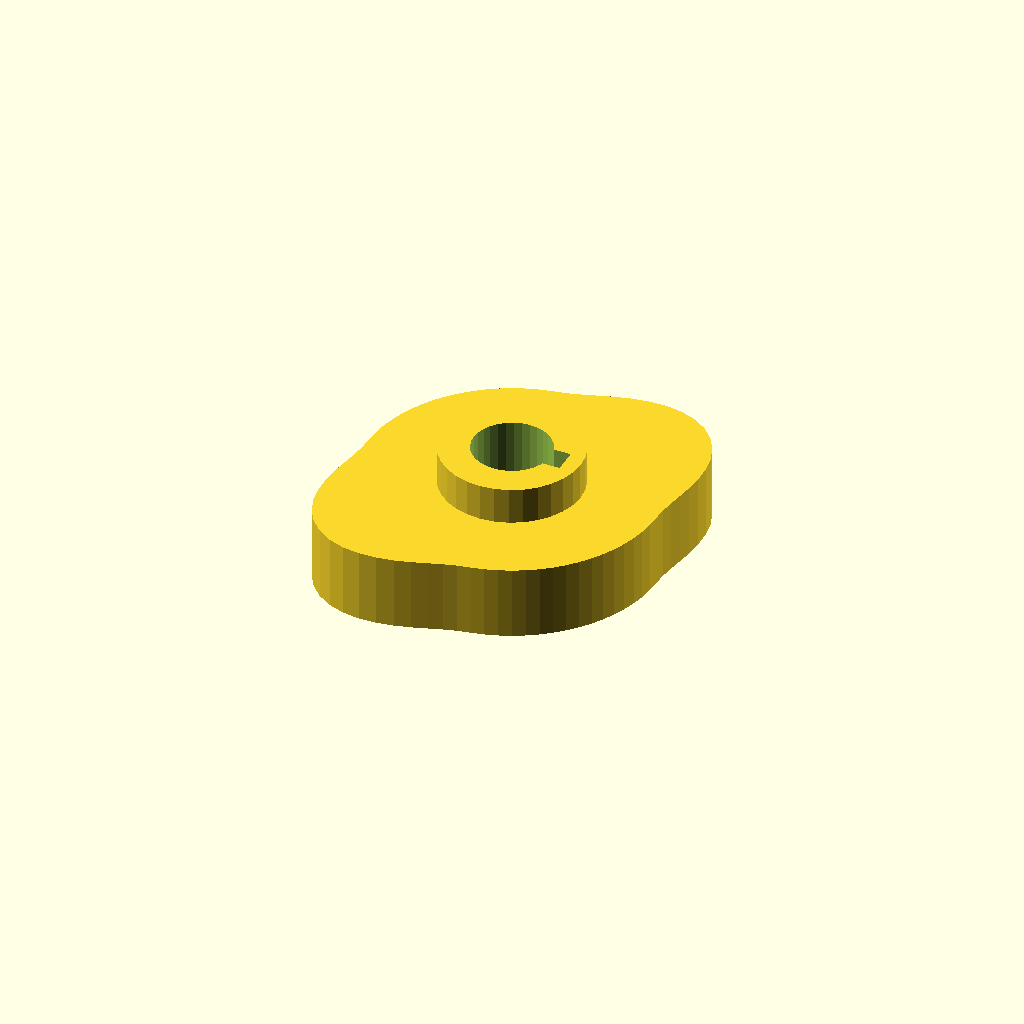
Cell 1 — every parameter at its default value.
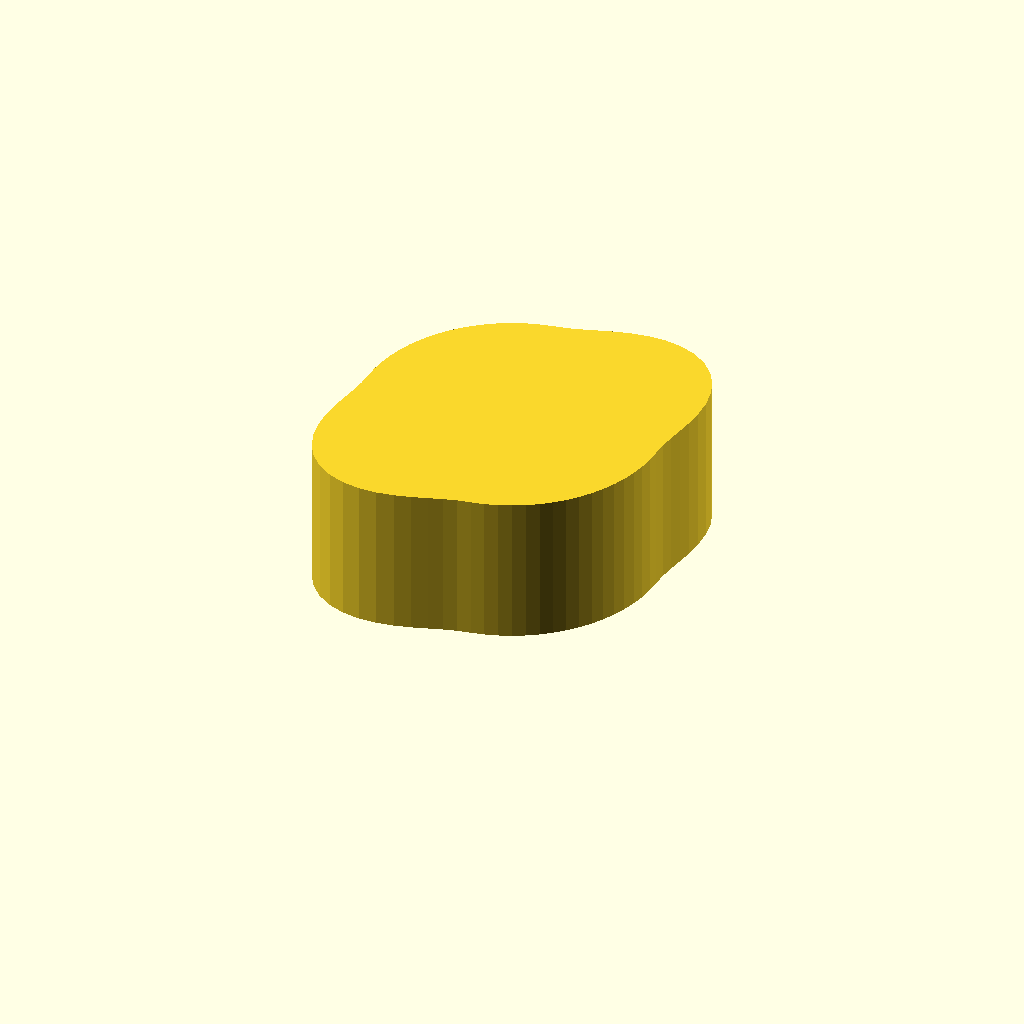
Cell 2: cam_t = 24 (everything else at default).
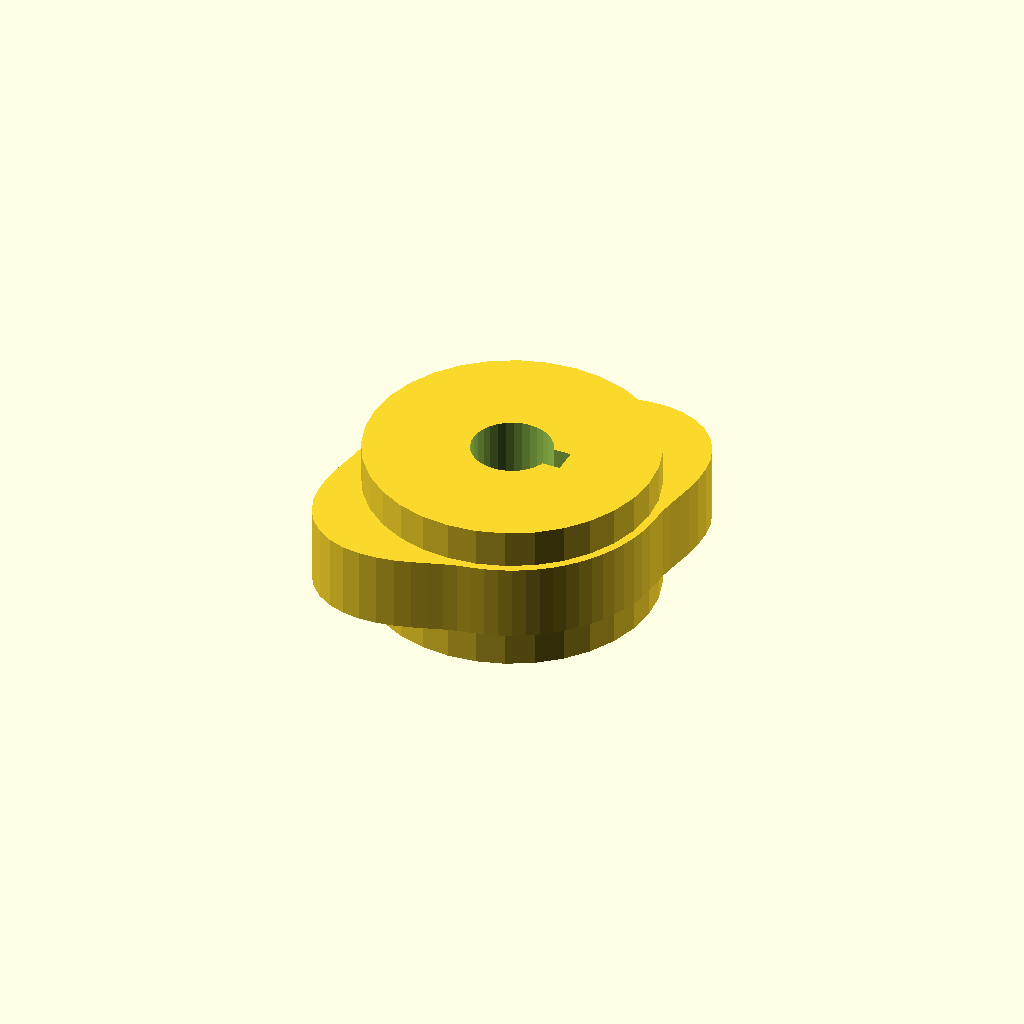
Cell 3: hub_d = 45.6 (everything else at default).
All cells are drawn from one camera (rotation 55°, 0°, 25°, orthographic, colour scheme Cornfield), so only the parameter changes between them.
OpenSCAD source file optional_data/data/gen3/cams/part_0062.scad:
$fn = 32;

// ----------------------------------------------------------------------
// Cam: base radius 24 mm with a 8 mm lift over 180 degrees
// ----------------------------------------------------------------------

// --- parameters (mm) ---
base_r = 24;              // base radius
lift = 8;                 // lift height above the base radius
lift_span = 180;          // angular width of the lift
lift_start = 0;           // angle where the lift starts
cam_t = 12;               // cam plate thickness
hub_d = 22.8;             // hub diameter
hub_h = 24;               // hub height
bore_d = 12.7;            // bore
key_w = 4;                // keyway width
key_depth = 2;            // keyway depth

cam_profile = [[24, 0], [24.108, 2.109], [24.402, 4.303], [24.805, 6.646], [25.195, 9.17], [25.434, 11.86], [25.382, 14.654], [24.921, 17.45], [23.973, 20.116], [22.513, 22.513], [20.568, 24.512], [18.216, 26.015], [15.572, 26.972], [12.77, 27.385], [9.941, 27.313], [7.198, 26.862], [4.614, 26.169], [2.221, 25.381], [0, 24.635], [-2.103, 24.036], [-4.168, 23.635], [-6.212, 23.182], [-8.208, 22.553], [-10.143, 21.751], [-12, 20.785], [-13.766, 19.66], [-15.427, 18.385], [-16.971, 16.971], [-18.385, 15.427], [-19.66, 13.766], [-20.785, 12], [-21.751, 10.143], [-22.553, 8.208], [-23.182, 6.212], [-23.635, 4.168], [-23.909, 2.092], [-24, 0], [-24.108, -2.109], [-24.402, -4.303], [-24.805, -6.646], [-25.195, -9.17], [-25.434, -11.86], [-25.382, -14.654], [-24.921, -17.45], [-23.973, -20.116], [-22.513, -22.513], [-20.568, -24.512], [-18.216, -26.015], [-15.572, -26.972], [-12.77, -27.385], [-9.941, -27.313], [-7.198, -26.862], [-4.614, -26.169], [-2.221, -25.381], [0, -24.635], [2.103, -24.036], [4.168, -23.635], [6.212, -23.182], [8.208, -22.553], [10.143, -21.751], [12, -20.785], [13.766, -19.66], [15.427, -18.385], [16.971, -16.971], [18.385, -15.427], [19.66, -13.766], [20.785, -12], [21.751, -10.143], [22.553, -8.208], [23.182, -6.212], [23.635, -4.168], [23.909, -2.092]];

difference() {
  union() {
    linear_extrude(height = cam_t) polygon(cam_profile);
    /* hub, proud of the cam plate on both sides */
    translate([0, 0, -6]) cylinder(h = hub_h, d = hub_d);
  }
  /* bore through the hub, 2.5 mm clear on both faces */
  translate([0, 0, -8.5]) cylinder(h = hub_h + 5, d = bore_d);
  /* keyway, milled through the whole hub */
  translate([4.35, -2, -8.5]) cube([4.5, 4, 29]);
}
Customizer parameters (derived from the source; name, type, default, range or options):
base_r: number, default 24
lift: number, default 8
lift_span: number, default 180
lift_start: number, default 0
cam_t: number, default 12
hub_d: number, default 22.8
hub_h: number, default 24
bore_d: number, default 12.7
key_w: number, default 4
key_depth: number, default 2
